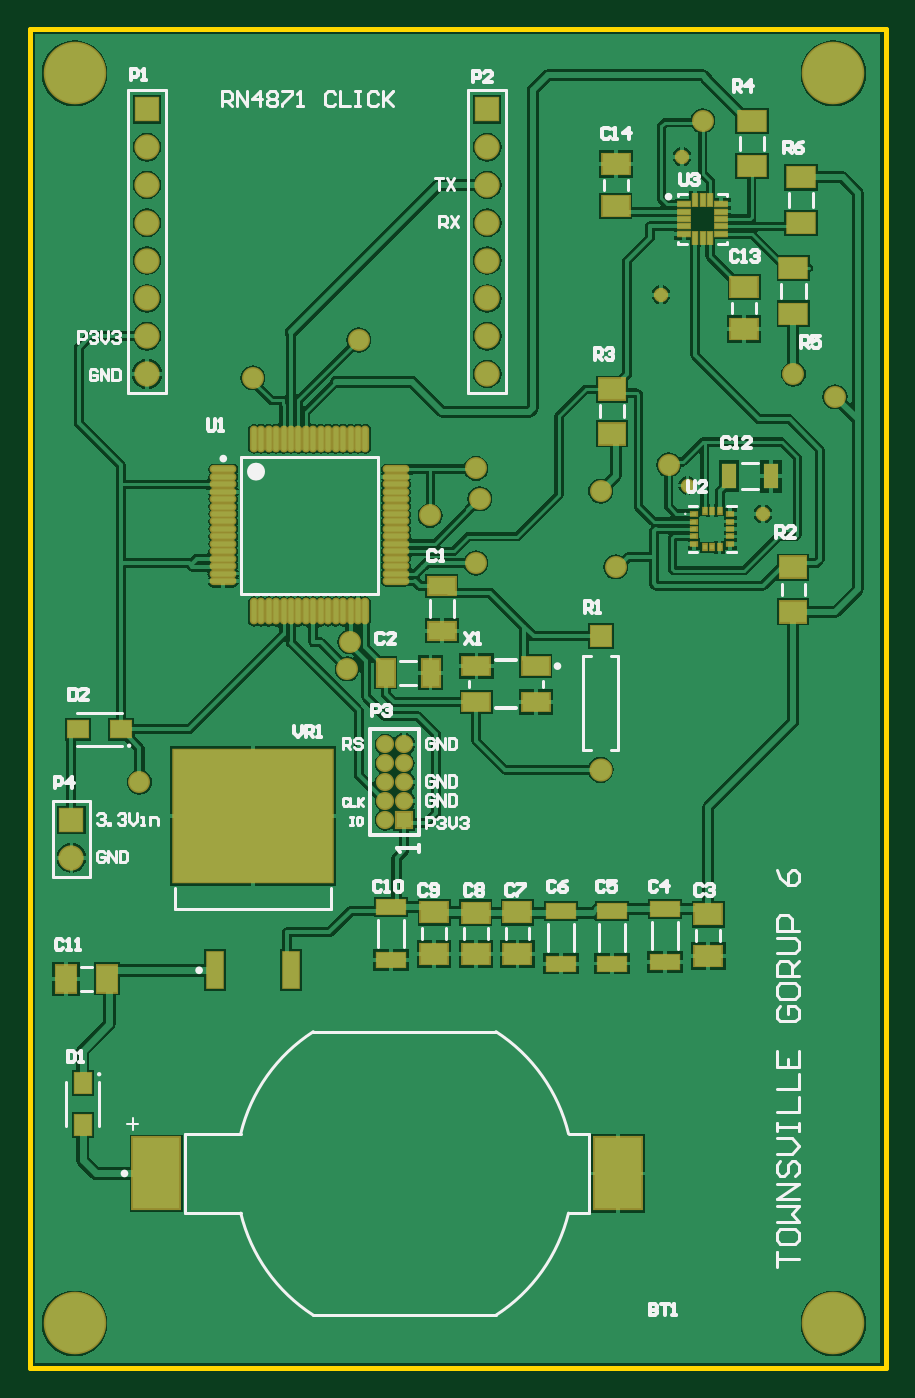
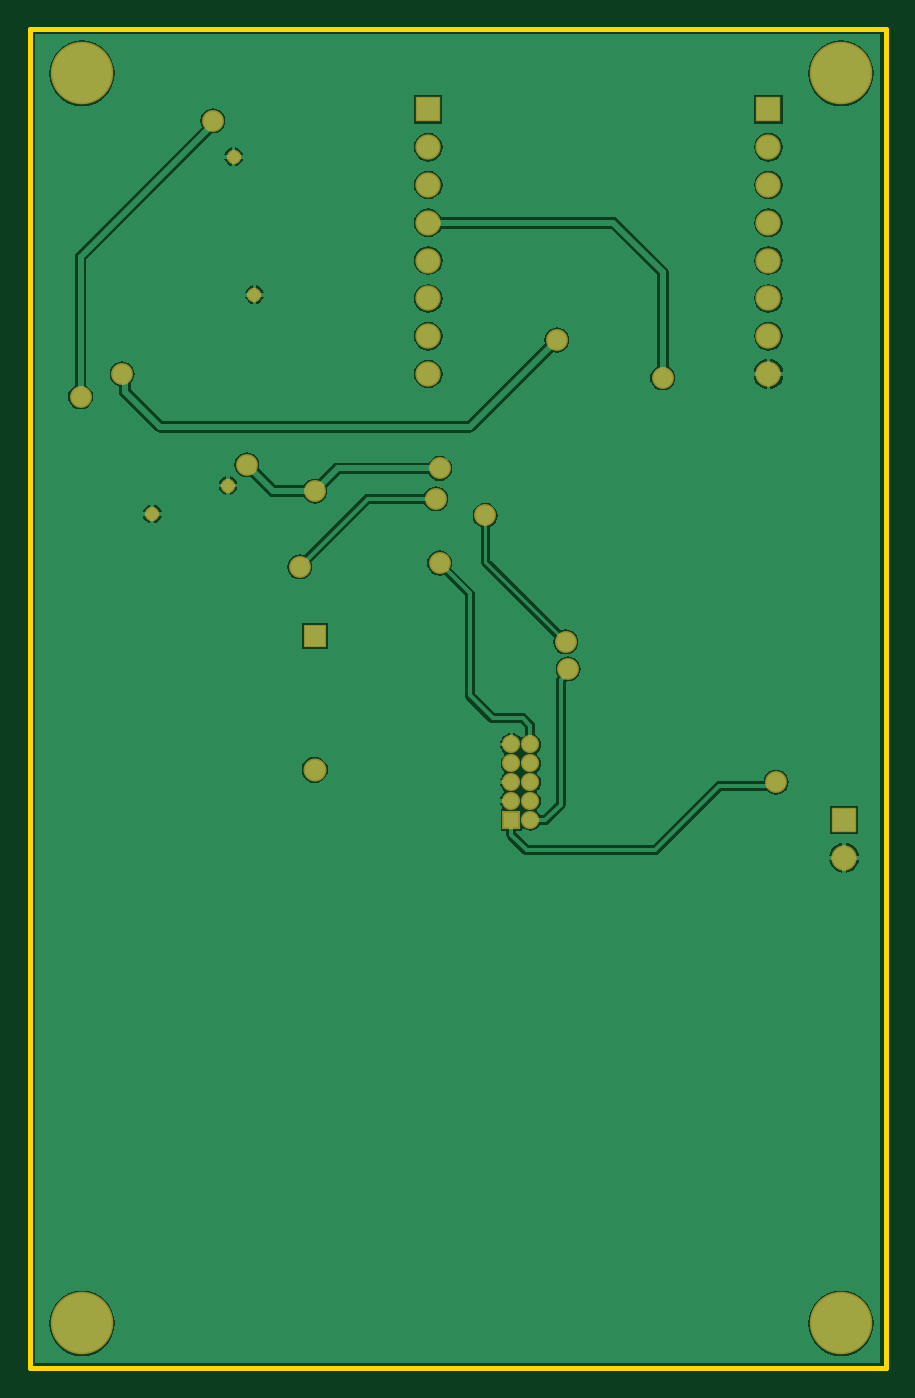
Circuit board: 9 layer files. Board 57.5 x 90.0 mm.
- bottom_copper: PCB1PcbDoc.GBL (23035 bytes)
- bottom_silk: PCB1PcbDoc.GBO (270 bytes)
- paste: PCB1PcbDoc.GBP (268 bytes)
- bottom_mask: PCB1PcbDoc.GBS (1504 bytes)
- outline: PCB1PcbDoc.GKO (355 bytes)
- top_copper: PCB1PcbDoc.GTL (55491 bytes)
- top_silk: PCB1PcbDoc.GTO (17468 bytes)
- paste: PCB1PcbDoc.GTP (3336 bytes)
- top_mask: PCB1PcbDoc.GTS (4567 bytes)

=== bottom_copper: PCB1PcbDoc.GBL (23035 bytes, source omitted) ===
=== bottom_silk: PCB1PcbDoc.GBO ===
G04*
G04 #@! TF.GenerationSoftware,Altium Limited,Altium Designer,20.1.14 (287)*
G04*
G04 Layer_Color=32896*
%FSLAX24Y24*%
%MOIN*%
G70*
G04*
G04 #@! TF.SameCoordinates,52465854-39A3-47B8-9217-5B2D91F539B0*
G04*
G04*
G04 #@! TF.FilePolarity,Positive*
G04*
G01*
G75*
M02*

=== paste: PCB1PcbDoc.GBP ===
G04*
G04 #@! TF.GenerationSoftware,Altium Limited,Altium Designer,20.1.14 (287)*
G04*
G04 Layer_Color=128*
%FSLAX24Y24*%
%MOIN*%
G70*
G04*
G04 #@! TF.SameCoordinates,52465854-39A3-47B8-9217-5B2D91F539B0*
G04*
G04*
G04 #@! TF.FilePolarity,Positive*
G04*
G01*
G75*
M02*

=== bottom_mask: PCB1PcbDoc.GBS ===
G04*
G04 #@! TF.GenerationSoftware,Altium Limited,Altium Designer,20.1.14 (287)*
G04*
G04 Layer_Color=16711935*
%FSLAX24Y24*%
%MOIN*%
G70*
G04*
G04 #@! TF.SameCoordinates,52465854-39A3-47B8-9217-5B2D91F539B0*
G04*
G04*
G04 #@! TF.FilePolarity,Negative*
G04*
G01*
G75*
%ADD56C,0.0480*%
%ADD57R,0.0480X0.0480*%
%ADD58C,0.0611*%
%ADD59R,0.0611X0.0611*%
%ADD60R,0.0671X0.0671*%
%ADD61C,0.0671*%
%ADD62C,0.0580*%
%ADD63C,0.1655*%
%ADD64C,0.0380*%
D56*
X9400Y16500D02*
D03*
X9900D02*
D03*
X9400Y16000D02*
D03*
X9900D02*
D03*
X9400Y15500D02*
D03*
X9900D02*
D03*
X9400Y15000D02*
D03*
X9900D02*
D03*
X9400Y14500D02*
D03*
D57*
X9900D02*
D03*
D58*
X15100Y15828D02*
D03*
D59*
Y19372D02*
D03*
D60*
X1100Y14500D02*
D03*
X12100Y33300D02*
D03*
X3100D02*
D03*
D61*
X1100Y13500D02*
D03*
X12100Y32300D02*
D03*
Y31300D02*
D03*
Y30300D02*
D03*
Y29300D02*
D03*
Y28300D02*
D03*
Y27300D02*
D03*
Y26300D02*
D03*
X3100Y32300D02*
D03*
Y31300D02*
D03*
Y30300D02*
D03*
Y29300D02*
D03*
Y28300D02*
D03*
Y27300D02*
D03*
Y26300D02*
D03*
D62*
X8465Y19213D02*
D03*
X10591Y22559D02*
D03*
X17800Y33000D02*
D03*
X21300Y25700D02*
D03*
X16900Y23900D02*
D03*
X15100Y23200D02*
D03*
X11800Y23800D02*
D03*
X20200Y26300D02*
D03*
X8700Y27200D02*
D03*
X15500Y21200D02*
D03*
X11900Y23000D02*
D03*
X8400Y18500D02*
D03*
X2900Y15500D02*
D03*
X5900Y26200D02*
D03*
X11800Y21300D02*
D03*
D63*
X1181Y1181D02*
D03*
X21260D02*
D03*
Y34252D02*
D03*
X1181D02*
D03*
D64*
X17250Y32050D02*
D03*
X16700Y28400D02*
D03*
X17400Y23350D02*
D03*
X19400Y22600D02*
D03*
M02*

=== outline: PCB1PcbDoc.GKO ===
G04*
G04 #@! TF.GenerationSoftware,Altium Limited,Altium Designer,20.1.14 (287)*
G04*
G04 Layer_Color=16711935*
%FSLAX24Y24*%
%MOIN*%
G70*
G04*
G04 #@! TF.SameCoordinates,52465854-39A3-47B8-9217-5B2D91F539B0*
G04*
G04*
G04 #@! TF.FilePolarity,Positive*
G04*
G01*
G75*
%ADD76C,0.0120*%
D76*
X22638D01*
Y35433D01*
X0D02*
X22638D01*
X0Y0D02*
Y35433D01*
M02*

=== top_copper: PCB1PcbDoc.GTL (55491 bytes, source omitted) ===
=== top_silk: PCB1PcbDoc.GTO (17468 bytes, source omitted) ===
=== paste: PCB1PcbDoc.GTP ===
G04*
G04 #@! TF.GenerationSoftware,Altium Limited,Altium Designer,20.1.14 (287)*
G04*
G04 Layer_Color=8421504*
%FSLAX24Y24*%
%MOIN*%
G70*
G04*
G04 #@! TF.SameCoordinates,52465854-39A3-47B8-9217-5B2D91F539B0*
G04*
G04*
G04 #@! TF.FilePolarity,Positive*
G04*
G01*
G75*
%ADD17R,0.0433X0.0531*%
%ADD18R,0.0728X0.0531*%
%ADD19R,0.0689X0.0551*%
%ADD20R,0.0709X0.0531*%
%ADD21R,0.0315X0.0118*%
%ADD22R,0.0118X0.0315*%
%ADD23R,0.0413X0.0945*%
%ADD24R,0.4193X0.3504*%
%ADD25R,0.0709X0.0472*%
%ADD26O,0.0138X0.0630*%
%ADD27O,0.0630X0.0138*%
%ADD28R,0.0453X0.0709*%
%ADD29R,0.0709X0.0453*%
%ADD30R,0.0098X0.0138*%
%ADD31R,0.0138X0.0098*%
%ADD32R,0.0374X0.0669*%
%ADD33R,0.0748X0.0374*%
%ADD34R,0.1240X0.1882*%
%ADD35R,0.0531X0.0709*%
%ADD36R,0.0531X0.0433*%
D17*
X1400Y7550D02*
D03*
Y6428D02*
D03*
D18*
X20200Y27900D02*
D03*
Y29100D02*
D03*
X20400Y30299D02*
D03*
Y31500D02*
D03*
X19100Y33000D02*
D03*
Y31799D02*
D03*
D19*
X15400Y24719D02*
D03*
Y25900D02*
D03*
X20200Y21191D02*
D03*
Y20009D02*
D03*
D20*
X15500Y30749D02*
D03*
Y31851D02*
D03*
X18900Y28600D02*
D03*
Y27498D02*
D03*
X17950Y12002D02*
D03*
Y10900D02*
D03*
X11800Y12052D02*
D03*
Y10950D02*
D03*
X12900Y10951D02*
D03*
Y12054D02*
D03*
X10700D02*
D03*
Y10951D02*
D03*
D21*
X17308Y30794D02*
D03*
Y30597D02*
D03*
Y30400D02*
D03*
Y30203D02*
D03*
Y30006D02*
D03*
X18292D02*
D03*
Y30203D02*
D03*
Y30400D02*
D03*
Y30597D02*
D03*
Y30794D02*
D03*
D22*
X17603Y29908D02*
D03*
X17800D02*
D03*
X17997D02*
D03*
Y30892D02*
D03*
X17800D02*
D03*
X17603D02*
D03*
D23*
X4900Y10525D02*
D03*
X6900D02*
D03*
D24*
X5900Y14600D02*
D03*
D25*
X13387Y18572D02*
D03*
X11813D02*
D03*
Y17628D02*
D03*
X13387D02*
D03*
D26*
X5924Y24583D02*
D03*
X6120D02*
D03*
X6317D02*
D03*
X6514D02*
D03*
X6711D02*
D03*
X6908D02*
D03*
X7105D02*
D03*
X7302D02*
D03*
X7498D02*
D03*
X7695D02*
D03*
X7892D02*
D03*
X8089D02*
D03*
X8286D02*
D03*
X8483D02*
D03*
X8680D02*
D03*
X8876D02*
D03*
Y20017D02*
D03*
X8680D02*
D03*
X8483D02*
D03*
X8286D02*
D03*
X8089D02*
D03*
X7892D02*
D03*
X7695D02*
D03*
X7498D02*
D03*
X7302D02*
D03*
X7105D02*
D03*
X6908D02*
D03*
X6711D02*
D03*
X6514D02*
D03*
X6317D02*
D03*
X6120D02*
D03*
X5924D02*
D03*
D27*
X9683Y23776D02*
D03*
Y23580D02*
D03*
Y23383D02*
D03*
Y23186D02*
D03*
Y22989D02*
D03*
Y22792D02*
D03*
Y22595D02*
D03*
Y22398D02*
D03*
Y22202D02*
D03*
Y22005D02*
D03*
Y21808D02*
D03*
Y21611D02*
D03*
Y21414D02*
D03*
Y21217D02*
D03*
Y21020D02*
D03*
Y20824D02*
D03*
X5117D02*
D03*
Y21020D02*
D03*
Y21217D02*
D03*
Y21414D02*
D03*
Y21611D02*
D03*
Y21808D02*
D03*
Y22005D02*
D03*
Y22202D02*
D03*
Y22398D02*
D03*
Y22595D02*
D03*
Y22792D02*
D03*
Y22989D02*
D03*
Y23186D02*
D03*
Y23383D02*
D03*
Y23580D02*
D03*
Y23776D02*
D03*
D28*
X9419Y18400D02*
D03*
X10600D02*
D03*
D29*
X10900Y20691D02*
D03*
Y19509D02*
D03*
D30*
X17852Y22682D02*
D03*
X18049D02*
D03*
X18246D02*
D03*
Y21718D02*
D03*
X18049D02*
D03*
X17852D02*
D03*
D31*
X18531Y22594D02*
D03*
Y22397D02*
D03*
Y22200D02*
D03*
Y22003D02*
D03*
Y21806D02*
D03*
X17567D02*
D03*
Y22003D02*
D03*
Y22200D02*
D03*
Y22397D02*
D03*
Y22594D02*
D03*
D32*
X19600Y23600D02*
D03*
X18498D02*
D03*
D33*
X9550Y12200D02*
D03*
Y10802D02*
D03*
X15400Y12100D02*
D03*
Y10702D02*
D03*
X16800Y12150D02*
D03*
Y10752D02*
D03*
X14050Y12099D02*
D03*
Y10701D02*
D03*
D34*
X3340Y5150D02*
D03*
X15560D02*
D03*
D35*
X949Y10300D02*
D03*
X2051D02*
D03*
D36*
X1278Y16900D02*
D03*
X2400D02*
D03*
M02*

=== top_mask: PCB1PcbDoc.GTS ===
G04*
G04 #@! TF.GenerationSoftware,Altium Limited,Altium Designer,20.1.14 (287)*
G04*
G04 Layer_Color=8388736*
%FSLAX24Y24*%
%MOIN*%
G70*
G04*
G04 #@! TF.SameCoordinates,52465854-39A3-47B8-9217-5B2D91F539B0*
G04*
G04*
G04 #@! TF.FilePolarity,Negative*
G04*
G01*
G75*
%ADD32R,0.0374X0.0669*%
%ADD37R,0.0513X0.0611*%
%ADD38R,0.0808X0.0611*%
%ADD39R,0.0769X0.0631*%
%ADD40R,0.0789X0.0611*%
%ADD41R,0.0395X0.0198*%
%ADD42R,0.0198X0.0395*%
%ADD43R,0.0493X0.1025*%
%ADD44R,0.4273X0.3584*%
%ADD45R,0.0789X0.0552*%
%ADD46O,0.0218X0.0710*%
%ADD47O,0.0710X0.0218*%
%ADD48R,0.0533X0.0789*%
%ADD49R,0.0789X0.0533*%
%ADD50R,0.0178X0.0218*%
%ADD51R,0.0218X0.0178*%
%ADD52R,0.0828X0.0454*%
%ADD53R,0.1320X0.1962*%
%ADD54R,0.0611X0.0789*%
%ADD55R,0.0611X0.0513*%
%ADD56C,0.0480*%
%ADD57R,0.0480X0.0480*%
%ADD58C,0.0611*%
%ADD59R,0.0611X0.0611*%
%ADD60R,0.0671X0.0671*%
%ADD61C,0.0671*%
%ADD62C,0.0580*%
%ADD63C,0.1655*%
%ADD64C,0.0380*%
D32*
X19600Y23600D02*
D03*
X18498D02*
D03*
D37*
X1400Y7550D02*
D03*
Y6428D02*
D03*
D38*
X20200Y27900D02*
D03*
Y29100D02*
D03*
X20400Y30299D02*
D03*
Y31500D02*
D03*
X19100Y33000D02*
D03*
Y31799D02*
D03*
D39*
X15400Y24719D02*
D03*
Y25900D02*
D03*
X20200Y21191D02*
D03*
Y20009D02*
D03*
D40*
X15500Y30749D02*
D03*
Y31851D02*
D03*
X18900Y28600D02*
D03*
Y27498D02*
D03*
X17950Y12002D02*
D03*
Y10900D02*
D03*
X11800Y12052D02*
D03*
Y10950D02*
D03*
X12900Y10951D02*
D03*
Y12054D02*
D03*
X10700D02*
D03*
Y10951D02*
D03*
D41*
X17308Y30794D02*
D03*
Y30597D02*
D03*
Y30400D02*
D03*
Y30203D02*
D03*
Y30006D02*
D03*
X18292D02*
D03*
Y30203D02*
D03*
Y30400D02*
D03*
Y30597D02*
D03*
Y30794D02*
D03*
D42*
X17603Y29908D02*
D03*
X17800D02*
D03*
X17997D02*
D03*
Y30892D02*
D03*
X17800D02*
D03*
X17603D02*
D03*
D43*
X4900Y10525D02*
D03*
X6900D02*
D03*
D44*
X5900Y14600D02*
D03*
D45*
X13387Y18572D02*
D03*
X11813D02*
D03*
Y17628D02*
D03*
X13387D02*
D03*
D46*
X5924Y24583D02*
D03*
X6120D02*
D03*
X6317D02*
D03*
X6514D02*
D03*
X6711D02*
D03*
X6908D02*
D03*
X7105D02*
D03*
X7302D02*
D03*
X7498D02*
D03*
X7695D02*
D03*
X7892D02*
D03*
X8089D02*
D03*
X8286D02*
D03*
X8483D02*
D03*
X8680D02*
D03*
X8876D02*
D03*
Y20017D02*
D03*
X8680D02*
D03*
X8483D02*
D03*
X8286D02*
D03*
X8089D02*
D03*
X7892D02*
D03*
X7695D02*
D03*
X7498D02*
D03*
X7302D02*
D03*
X7105D02*
D03*
X6908D02*
D03*
X6711D02*
D03*
X6514D02*
D03*
X6317D02*
D03*
X6120D02*
D03*
X5924D02*
D03*
D47*
X9683Y23776D02*
D03*
Y23580D02*
D03*
Y23383D02*
D03*
Y23186D02*
D03*
Y22989D02*
D03*
Y22792D02*
D03*
Y22595D02*
D03*
Y22398D02*
D03*
Y22202D02*
D03*
Y22005D02*
D03*
Y21808D02*
D03*
Y21611D02*
D03*
Y21414D02*
D03*
Y21217D02*
D03*
Y21020D02*
D03*
Y20824D02*
D03*
X5117D02*
D03*
Y21020D02*
D03*
Y21217D02*
D03*
Y21414D02*
D03*
Y21611D02*
D03*
Y21808D02*
D03*
Y22005D02*
D03*
Y22202D02*
D03*
Y22398D02*
D03*
Y22595D02*
D03*
Y22792D02*
D03*
Y22989D02*
D03*
Y23186D02*
D03*
Y23383D02*
D03*
Y23580D02*
D03*
Y23776D02*
D03*
D48*
X9419Y18400D02*
D03*
X10600D02*
D03*
D49*
X10900Y20691D02*
D03*
Y19509D02*
D03*
D50*
X17852Y22682D02*
D03*
X18049D02*
D03*
X18246D02*
D03*
Y21718D02*
D03*
X18049D02*
D03*
X17852D02*
D03*
D51*
X18531Y22594D02*
D03*
Y22397D02*
D03*
Y22200D02*
D03*
Y22003D02*
D03*
Y21806D02*
D03*
X17567D02*
D03*
Y22003D02*
D03*
Y22200D02*
D03*
Y22397D02*
D03*
Y22594D02*
D03*
D52*
X9550Y12200D02*
D03*
Y10802D02*
D03*
X15400Y12100D02*
D03*
Y10702D02*
D03*
X16800Y12150D02*
D03*
Y10752D02*
D03*
X14050Y12099D02*
D03*
Y10701D02*
D03*
D53*
X3340Y5150D02*
D03*
X15560D02*
D03*
D54*
X949Y10300D02*
D03*
X2051D02*
D03*
D55*
X1278Y16900D02*
D03*
X2400D02*
D03*
D56*
X9400Y16500D02*
D03*
X9900D02*
D03*
X9400Y16000D02*
D03*
X9900D02*
D03*
X9400Y15500D02*
D03*
X9900D02*
D03*
X9400Y15000D02*
D03*
X9900D02*
D03*
X9400Y14500D02*
D03*
D57*
X9900D02*
D03*
D58*
X15100Y15828D02*
D03*
D59*
Y19372D02*
D03*
D60*
X1100Y14500D02*
D03*
X12100Y33300D02*
D03*
X3100D02*
D03*
D61*
X1100Y13500D02*
D03*
X12100Y32300D02*
D03*
Y31300D02*
D03*
Y30300D02*
D03*
Y29300D02*
D03*
Y28300D02*
D03*
Y27300D02*
D03*
Y26300D02*
D03*
X3100Y32300D02*
D03*
Y31300D02*
D03*
Y30300D02*
D03*
Y29300D02*
D03*
Y28300D02*
D03*
Y27300D02*
D03*
Y26300D02*
D03*
D62*
X8465Y19213D02*
D03*
X10591Y22559D02*
D03*
X17800Y33000D02*
D03*
X21300Y25700D02*
D03*
X16900Y23900D02*
D03*
X15100Y23200D02*
D03*
X11800Y23800D02*
D03*
X20200Y26300D02*
D03*
X8700Y27200D02*
D03*
X15500Y21200D02*
D03*
X11900Y23000D02*
D03*
X8400Y18500D02*
D03*
X2900Y15500D02*
D03*
X5900Y26200D02*
D03*
X11800Y21300D02*
D03*
D63*
X1181Y1181D02*
D03*
X21260D02*
D03*
Y34252D02*
D03*
X1181D02*
D03*
D64*
X17250Y32050D02*
D03*
X16700Y28400D02*
D03*
X17400Y23350D02*
D03*
X19400Y22600D02*
D03*
M02*

